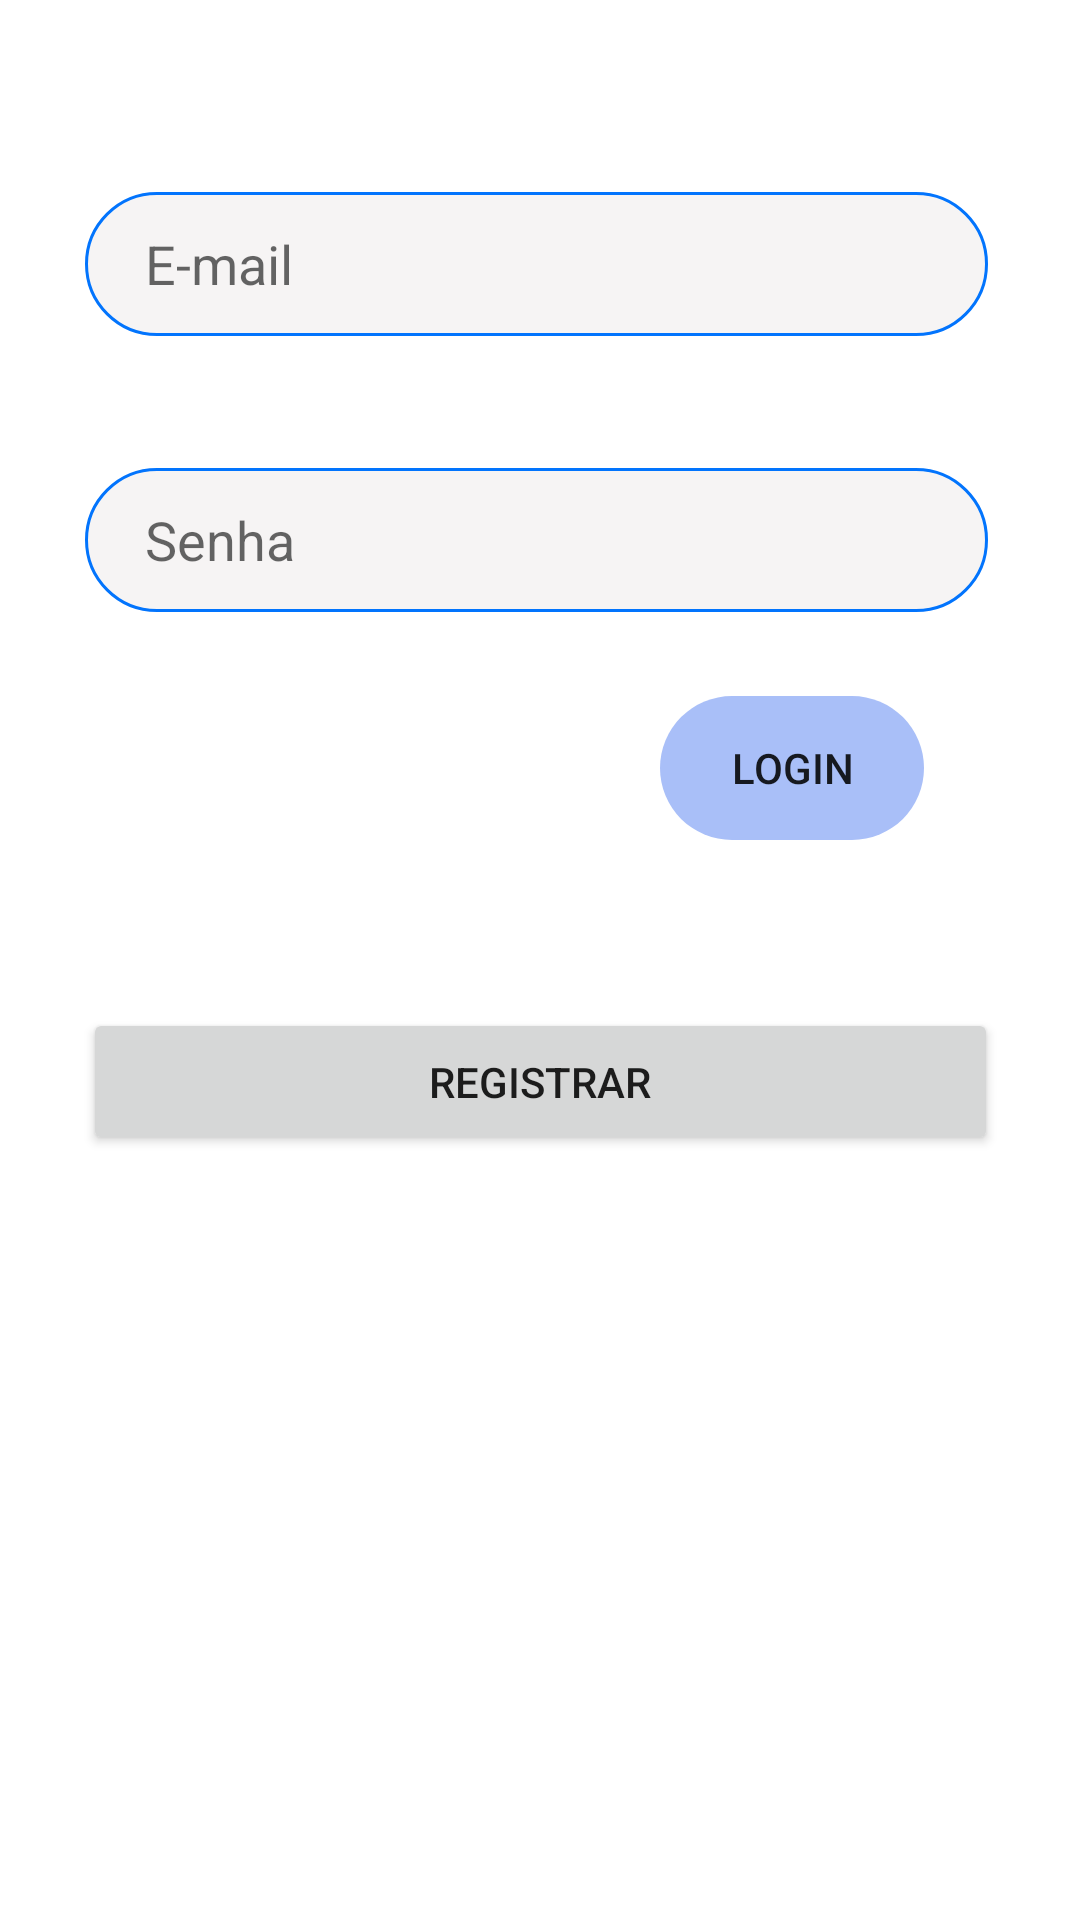

The Android layout XML behind this screen, and the referenced resources:
<!-- AndroidManifest.xml: application theme Theme.GuideTour -->
<!-- res/layout/fragment_login.xml -->
<?xml version="1.0" encoding="utf-8"?>
<FrameLayout
    xmlns:android="http://schemas.android.com/apk/res/android"
    xmlns:app="http://schemas.android.com/apk/res-auto"
    xmlns:tools="http://schemas.android.com/tools"
    android:id="@+id/contraintLayoutMainLogin"
    android:layout_width="match_parent"
    android:layout_height="match_parent"
    tools:context=".LoginFragment">

    <androidx.constraintlayout.widget.ConstraintLayout
        android:layout_width="match_parent"
        android:layout_height="match_parent">

        <EditText
            android:id="@+id/loginEmail"
            android:layout_width="301dp"
            android:layout_height="48dp"
            android:layout_marginTop="64dp"
            android:background="@drawable/rounded_input"
            android:ems="10"
            android:hint="@string/email"
            android:inputType="textPersonName"
            android:paddingLeft="20dp"
            app:layout_constraintEnd_toEndOf="parent"
            app:layout_constraintHorizontal_bias="0.481"
            app:layout_constraintStart_toStartOf="parent"
            app:layout_constraintTop_toTopOf="parent" />

        <EditText
            android:id="@+id/loginSenha"
            android:layout_width="301dp"
            android:layout_height="48dp"
            android:layout_marginTop="44dp"
            android:background="@drawable/rounded_input"
            android:ems="10"
            android:hint="@string/Senha"
            android:inputType="textPassword"
            android:paddingLeft="20dp"
            app:layout_constraintEnd_toEndOf="@+id/loginEmail"
            app:layout_constraintHorizontal_bias="0.0"
            app:layout_constraintStart_toStartOf="@+id/loginEmail"
            app:layout_constraintTop_toBottomOf="@+id/loginEmail" />

        <Button
            android:id="@+id/botaoLogin"
            android:layout_width="wrap_content"
            android:layout_height="wrap_content"
            android:layout_marginTop="76dp"
            android:layout_marginEnd="52dp"
            android:background="@drawable/rounded_button"
            android:backgroundTint="#A9BFF8"
            android:text="Login"
            app:layout_constraintEnd_toEndOf="parent"
            app:layout_constraintTop_toTopOf="@+id/loginSenha" />

        <Button
            android:id="@+id/botaoLoginGoogle"
            android:layout_width="305dp"
            android:layout_height="49dp"
            android:layout_marginTop="56dp"
            android:text="Registrar"
            app:icon="?android:attr/fingerprintAuthDrawable"
            app:iconSize="30dp"
            app:iconTint="@null"
            app:layout_constraintEnd_toEndOf="parent"
            app:layout_constraintStart_toStartOf="parent"
            app:layout_constraintTop_toBottomOf="@+id/botaoLogin" />

    </androidx.constraintlayout.widget.ConstraintLayout>

</FrameLayout>
<!-- resources referenced by this layout -->
<resources>
  <!-- drawable rounded_button (drawable) -->
  <?xml version="1.0" encoding="utf-8"?>
  <shape xmlns:android="http://schemas.android.com/apk/res/android">
  
      
      <corners android:radius="30dp" />
  </shape>
  <!-- drawable rounded_input (drawable) -->
  <?xml version="1.0" encoding="utf-8"?>
  <shape xmlns:android="http://schemas.android.com/apk/res/android">
  
      
      <solid android:color="#E6F6F3F3" />
  
      
      <stroke android:width="1dp" android:color="#0274FD" />
  
      
      <corners android:radius="30dp" />
  </shape>
  <string name="Senha">Senha</string>
  <string name="email">E-mail</string>
  <style name="Theme.GuideTour" parent="Theme.MaterialComponents.DayNight.DarkActionBar">
          
          <item name="colorPrimary">@color/purple_500</item>
          <item name="colorPrimaryVariant">@color/purple_700</item>
          <item name="colorOnPrimary">@color/white</item>
          
          <item name="colorSecondary">@color/teal_200</item>
          <item name="colorSecondaryVariant">@color/teal_700</item>
          <item name="colorOnSecondary">@color/black</item>
          
          <item name="android:statusBarColor" tools:targetApi="l">?attr/colorPrimaryVariant</item>
          
      </style>
  <!-- not gathered from this repository: default colours our renderer supplied (Android Studio template values) -->
  <color name="purple_500">#FF6200EE</color>
  <color name="purple_700">#FF3700B3</color>
  <color name="teal_200">#FF03DAC5</color>
  <color name="teal_700">#FF018786</color>
  <color name="black">#FF000000</color>
  <color name="white">#FFFFFFFF</color>
</resources>
